Run: headless pygame with SDL's dummy video driver; simulated clock (each Clock.tick advances the game by its frame time, no real sleeping); random seed 0; keys injected as events and as key.get_pressed() state; no mouse input.
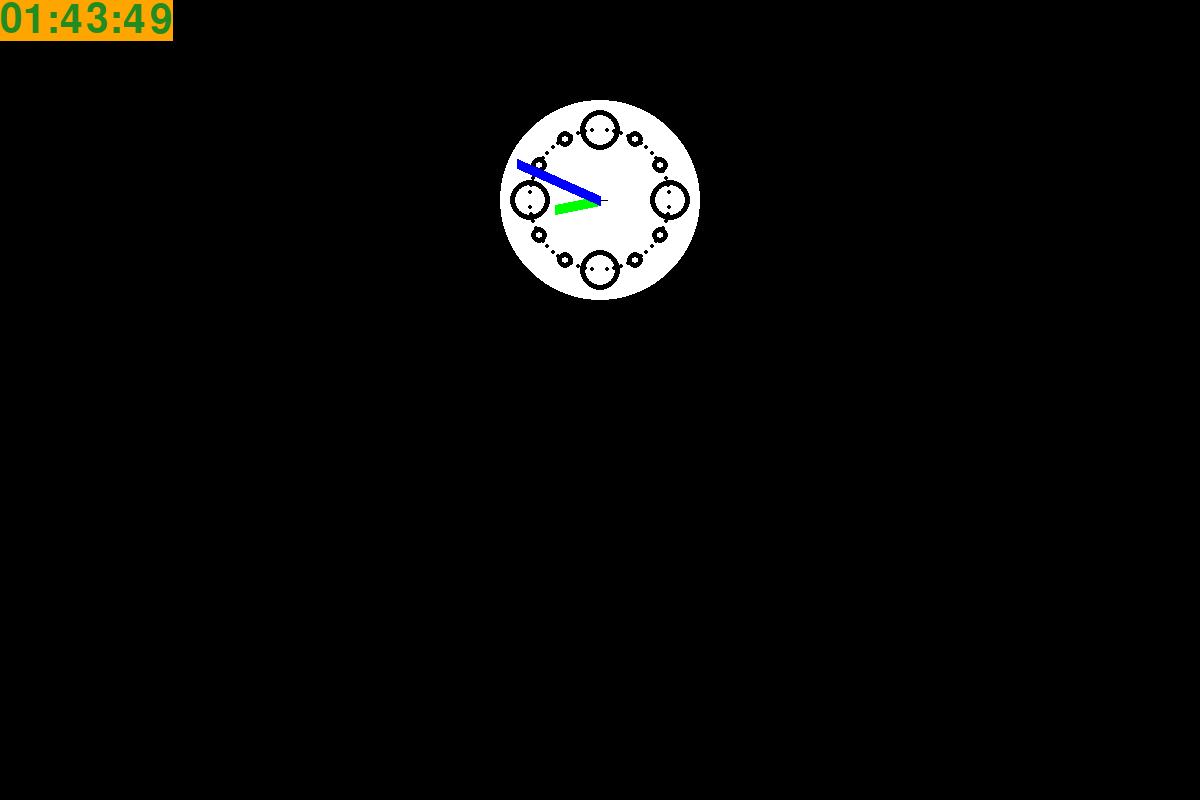
Frame 1 of 4 · flips 1–60 · no input
Frame 2 of 4 · flips 61–180 · tapped SPACE, RETURN · held RIGHT (→), D · screen unchanged from frame 1, image omitted
Frame 3 of 4 · flips 181–300 · held DOWN (↓), S · screen unchanged from frame 2, image omitted
Frame 4 of 4 · flips 301–420 · held LEFT (←), A, UP (↑), W · screen unchanged from frame 3, image omitted

The pygame program that drew these frames:

import pygame
import math
from datetime import datetime
pygame.font.init()






def rotateclockhand(clock_dict , clock_hand,key, In_WIDTH, In_Height, radius_list):
    x=In_WIDTH + radius_list[key] * math.cos(math.radians(clock_dict[clock_hand]) - math.pi/2)
    y=In_Height + radius_list[key] * math.sin(math.radians(clock_dict[clock_hand]) - math.pi/2) 
    return x, y 

font=pygame.font.SysFont("Arial",60)

def drawclock(SURFACE, WIDTH, HEIGHT):
    clock12=dict(zip(range(12) , range(0,360,30))) 
    clock60=dict(zip(range(60) ,range(0,360,6)))
    In_WIDTH , In_Height= WIDTH//2 , HEIGHT//4
    RADIUS = 100
    radius_list={"sec":RADIUS-10,"min":RADIUS-55,"hour":RADIUS-100,"digit":RADIUS-30}
    """Extracting time"""
    t=datetime.now()
    hour , minute , second=((t.hour%12)*5 + t.minute//12)%60 , t.minute , t.second
    pygame.draw.circle(SURFACE,pygame.Color('WHITE') , (In_WIDTH, In_Height), RADIUS )
    for digit, pos in clock60.items():
        radius=20 if not digit % 3 and not digit % 5 else 8 if not digit % 5 else 2 
        pygame.draw.circle(SURFACE, pygame.Color("Black"), rotateclockhand(clock60, digit, "digit", In_WIDTH, In_Height, radius_list),radius,5)
    pygame.draw.line(SURFACE, pygame.Color('Black'), (In_WIDTH, In_Height), rotateclockhand(clock60, hour,"hour", In_WIDTH, In_Height, radius_list), 15)
    pygame.draw.line(SURFACE, pygame.Color('green'), (In_WIDTH, In_Height), rotateclockhand(clock60, minute,"min", In_WIDTH, In_Height, radius_list), 10)
    pygame.draw.line(SURFACE, pygame.Color('Blue'), (In_WIDTH, In_Height), rotateclockhand(clock60, second,'sec', In_WIDTH, In_Height, radius_list), 10)
    time_render= font.render(f'{t:%H:%M:%S}', True , pygame.Color('forestgreen') , pygame.Color('orange'))
    SURFACE.blit(time_render,(0 , 0))



def main():
    global clock12, clock60, In_WIDTH, In_Height, radius_list, RADIUS
    RES=WIDTH,HEIGHT=1200,800

    pygame.init()
    SURFACE=pygame.display.set_mode(RES)
    clock=pygame.time.Clock()

    clock12=dict(zip(range(12) , range(0,360,30))) 
    clock60=dict(zip(range(60) ,range(0,360,6)))

    In_WIDTH , In_Height= WIDTH//2 , HEIGHT//2
    RADIUS = 125
    radius_list={"sec":RADIUS-10,"min":RADIUS-55,"hour":RADIUS-100,"digit":RADIUS-30}
    run=True
    while run:
        for event in pygame.event.get():
            if event.type==pygame.QUIT:
                run=False
        drawclock(SURFACE,WIDTH,HEIGHT)
        pygame.display.update
        pygame.display.flip()
    pygame.quit()
    clock.tick(60)



if __name__ == "__main__":
    main()
